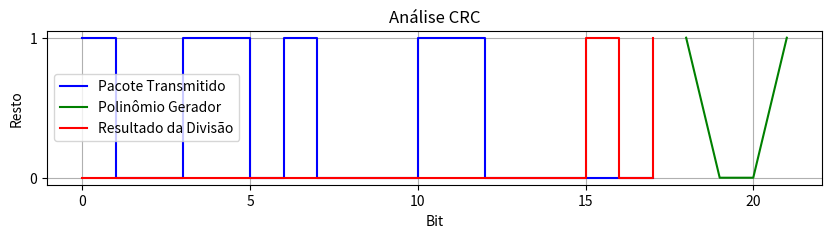

The script that saved this image:
import matplotlib.pyplot as plt

# Função para realizar a divisão do pacote pelo polinômio gerador (G(x) = x^3 + x)
def division(pacote, polinomio):
    resultado = pacote[:]
    for i in range(len(pacote) - len(polinomio) + 1):
        if resultado[i] == '1':
            for j in range(len(polinomio)):
                resultado[i + j] = str(int(resultado[i + j]) ^ int(polinomio[j]))
    return resultado

# Pacote de bits transmitido (QUESTÃO 09)
pacote_bits = "100110100011000"
polinomio_gerador = "1001"

# Adicionando bits zero no final do pacote
pacote_com_zeros = pacote_bits + "000"

# Realizando a divisão
resultado_divisao = division(list(pacote_com_zeros), list(polinomio_gerador))

# Verificando se o resultado da divisão é igual a zero (sem erros de transmissão)
sem_erros = all(bit == '0' for bit in resultado_divisao)

# Configurando o gráfico
plt.figure(figsize=(10, 2))
plt.title("Análise CRC")
plt.xlabel("Bit")
plt.ylabel("Resto")
plt.yticks([0, 1], ['0', '1'])
plt.grid(True)

# Plotando o pacote de bits transmitido
plt.step(range(len(pacote_com_zeros)), [int(bit) for bit in pacote_com_zeros], where='post', color='blue', label='Pacote Transmitido')

# Plotando o polinômio gerador
plt.plot(range(len(pacote_com_zeros), len(pacote_com_zeros) + len(polinomio_gerador)), [int(bit) for bit in polinomio_gerador], 'g-', label='Polinômio Gerador')

# Plotando o resultado da divisão
plt.step(range(len(resultado_divisao)), [int(bit) for bit in resultado_divisao], where='post', color='red', label='Resultado da Divisão')

# Exibindo legenda
plt.legend()

# Exibindo o gráfico
plt.show()

# Verificando se há erros de transmissão
if sem_erros:
    print("Não há erros de transmissão no pacote.")
else:
    print("O pacote possui erros de transmissão.")
